Labelled photos from "Split_Data_Reorg", an image-classification folder in cherie-dips/MLPR_Project. The possible labels are: pH 5 enzymatic, pH 5 hydrolytic, pH 6 enzymatic, pH 6 hydrolytic, pH 7 enzymatic, pH 7 hydrolytic, pH 8 enzymatic, pH 8 hydrolytic.

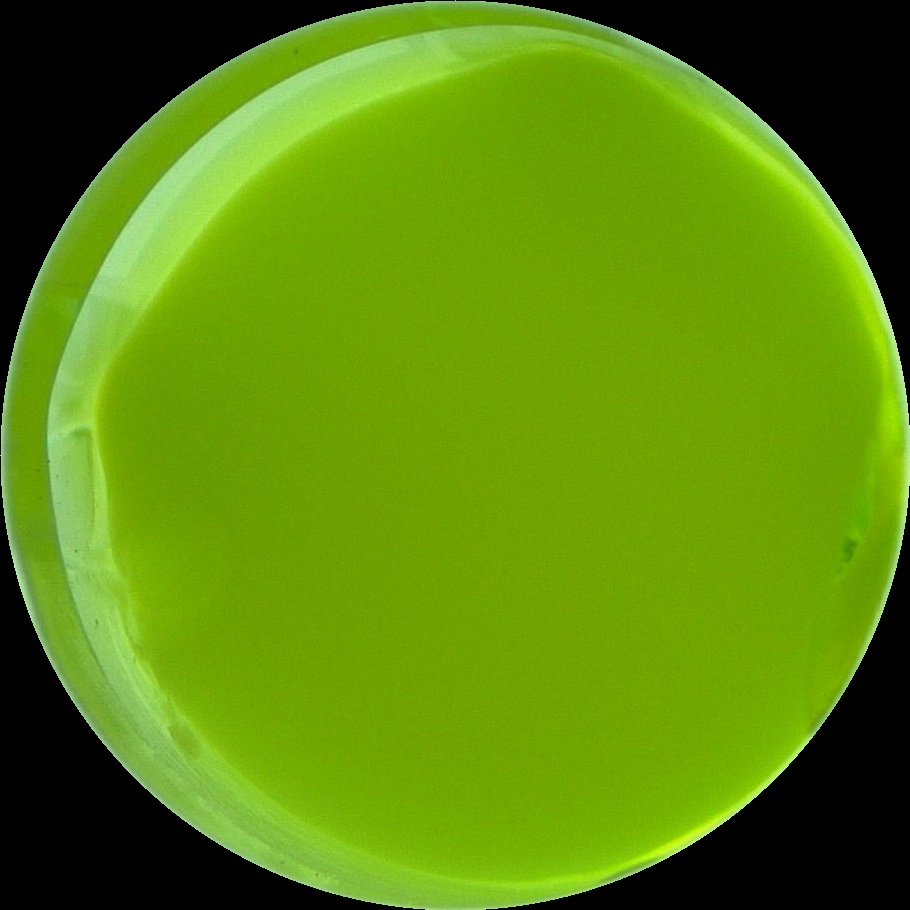
Label: pH 5 hydrolytic

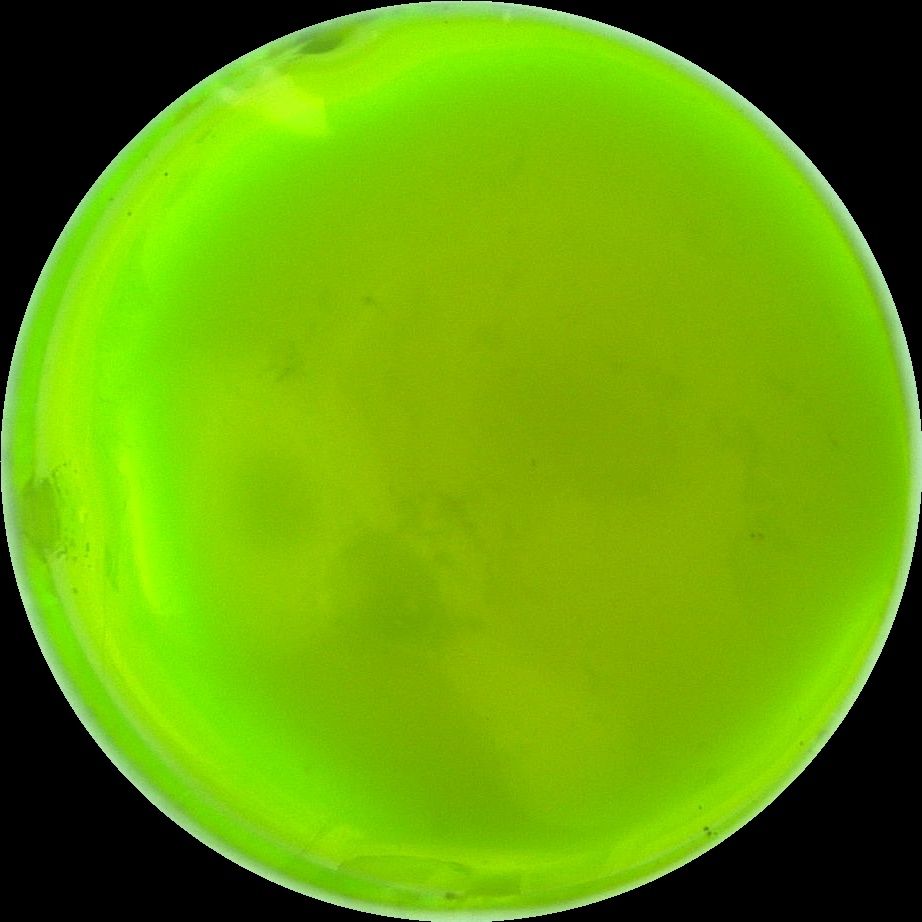
Label: pH 8 enzymatic

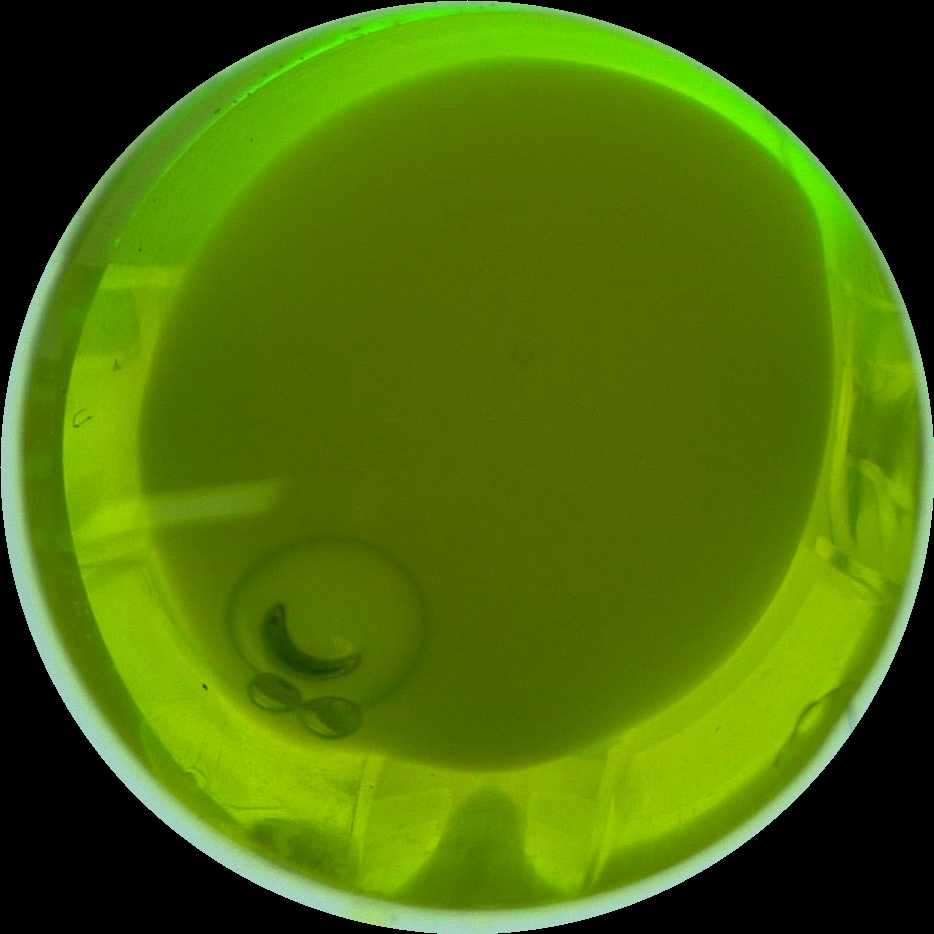
Label: pH 8 hydrolytic

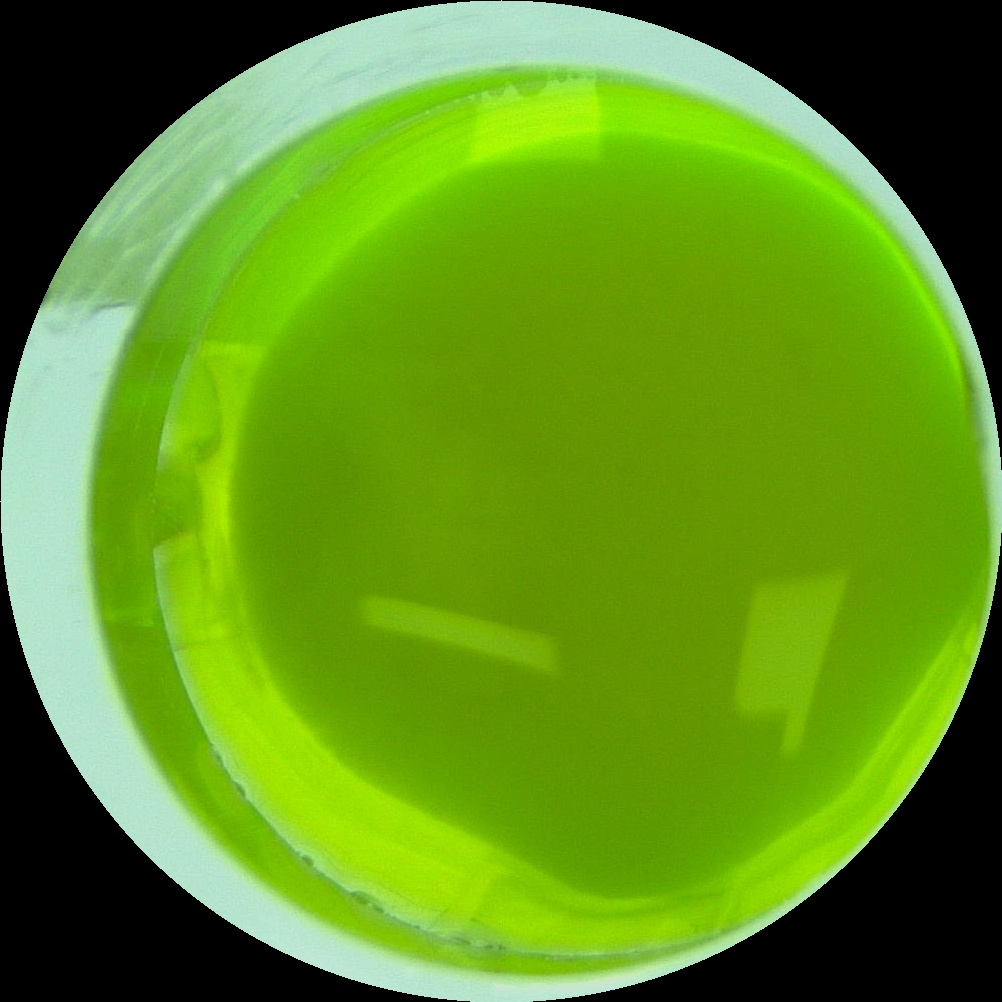
Label: pH 6 hydrolytic

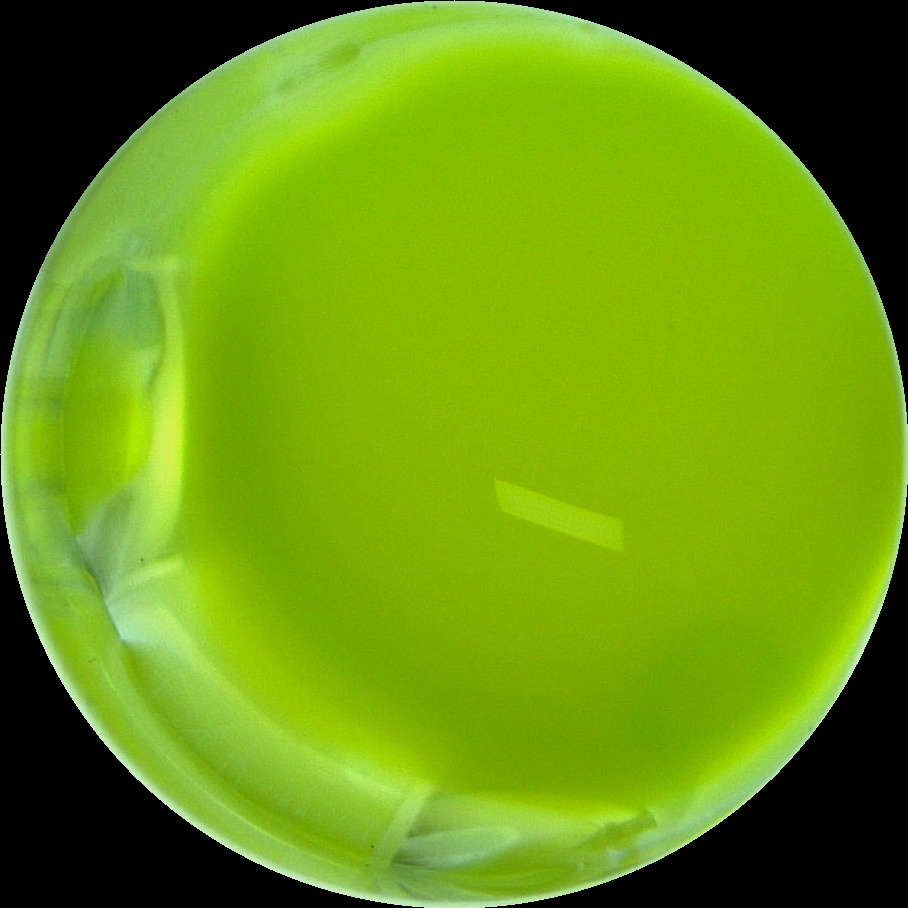
Label: pH 5 enzymatic

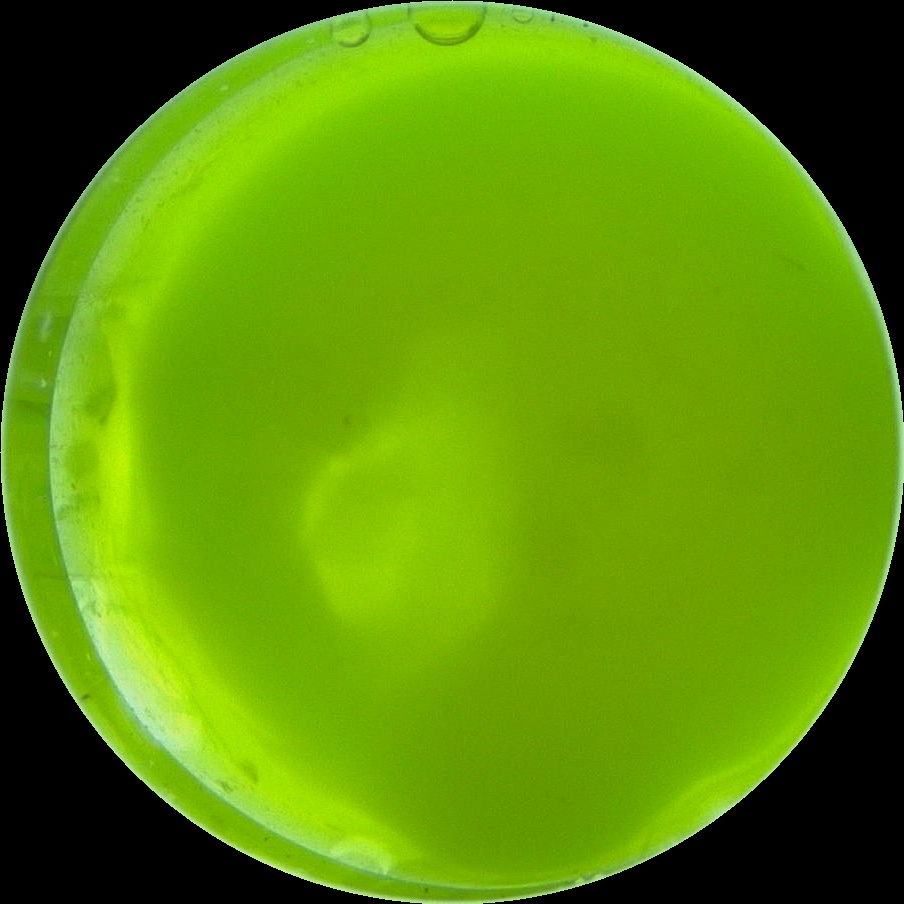
Label: pH 6 enzymatic
